Image classification data set "bp-mixed" (LEATHER-SEE/bp-mixed on GitHub). Class labels (6): discoloration, micro defect, repairable defect, structural irreparable defect, structural repairable defect, undamaged.

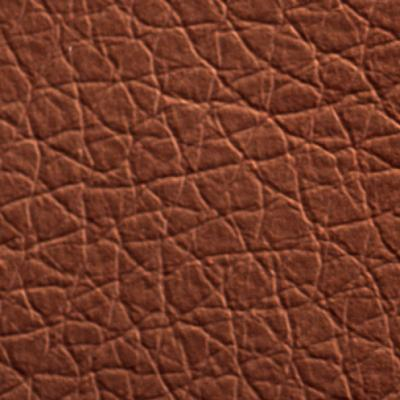
Label: undamaged

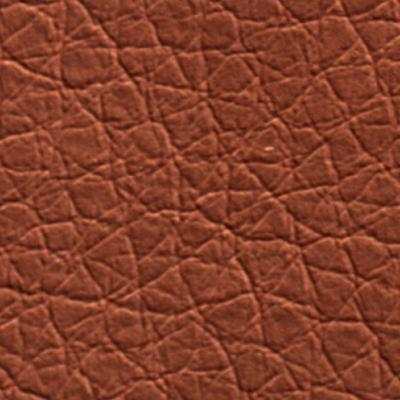
Label: undamaged

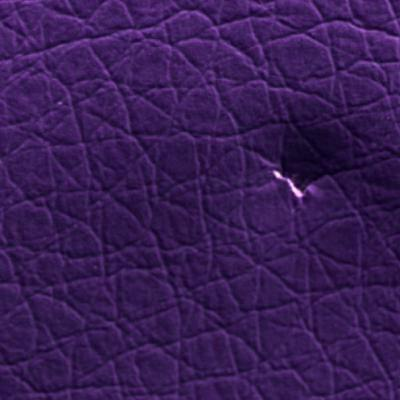
Label: micro defect

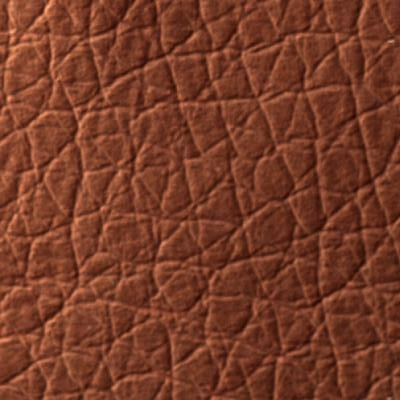
Label: repairable defect

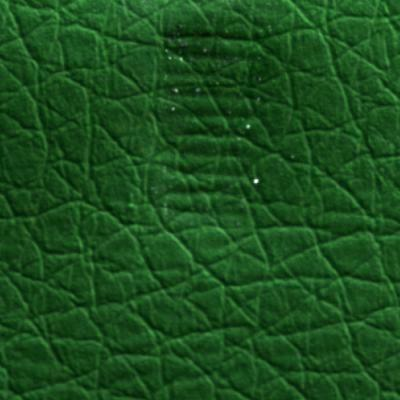
Label: structural irreparable defect

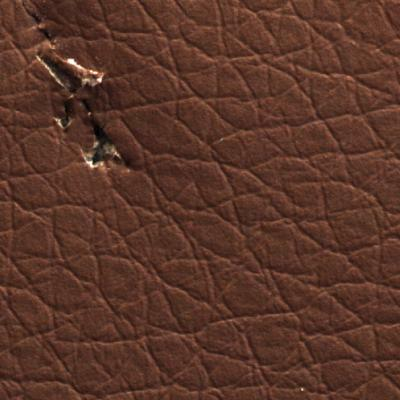
Label: structural irreparable defect
